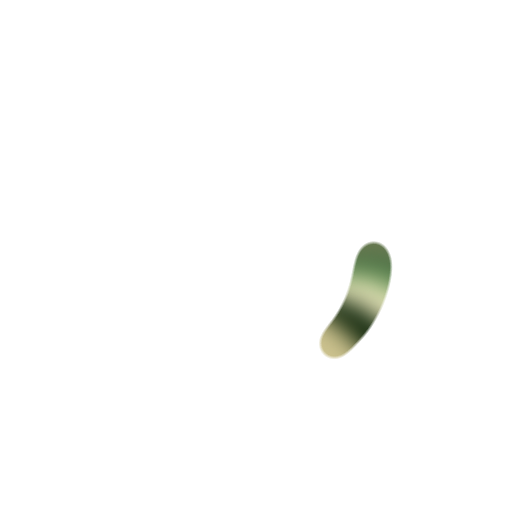
t = 0.00 s
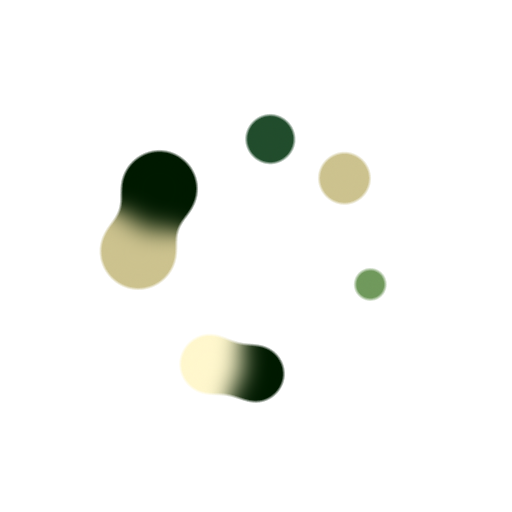
t = 1.67 s
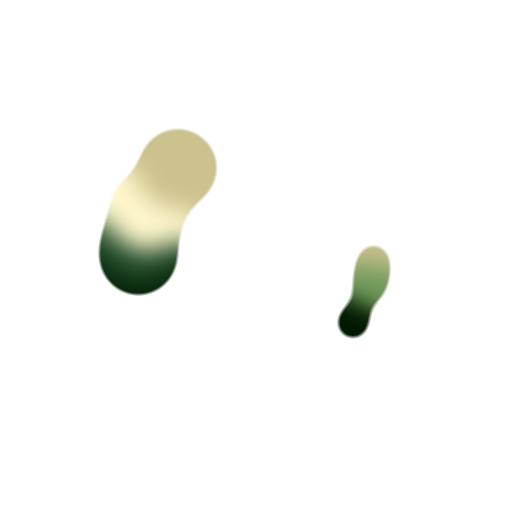
t = 3.33 s
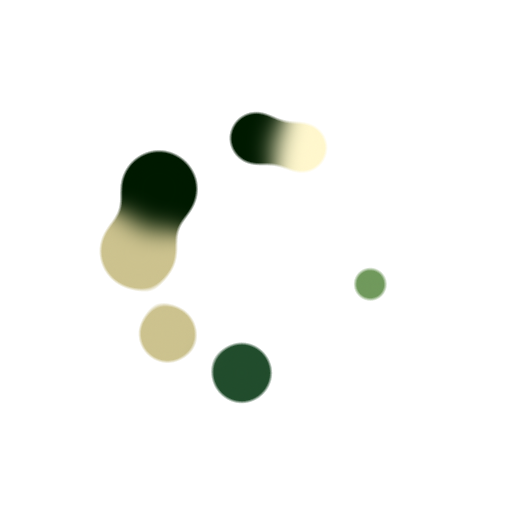
t = 5.00 s

The animated SVG that drew these frames (rendered in a browser with its animation timeline set to each time). Animation: 14 SMIL elements (animate=7,animateTransform=7); one cycle of 6.67 s, repeats indefinitely.

<?xml version="1.0" encoding="utf-8"?>
<svg xmlns="http://www.w3.org/2000/svg" xmlns:xlink="http://www.w3.org/1999/xlink" style="margin: auto; background: none; display: block; shape-rendering: auto;" width="200px" height="200px" viewBox="0 0 100 100" preserveAspectRatio="xMidYMid">
<defs>
  <filter id="ldio-3nmfzgxux8m-filter" x="-100%" y="-100%" width="300%" height="300%" color-interpolation-filters="sRGB">
    <feGaussianBlur in="SourceGraphic" stdDeviation="2.4000000000000004"></feGaussianBlur>
    <feComponentTransfer result="cutoff">
      <feFuncA type="table" tableValues="0 0 0 0 0 0 1 1 1 1 1"></feFuncA>
    </feComponentTransfer>
  </filter>
</defs>
<g filter="url(#ldio-3nmfzgxux8m-filter)"><g transform="translate(50 50)">
<g>
  <circle cx="23" cy="0" r="5" fill="#001900">
    <animate attributeName="r" keyTimes="0;0.5;1" values="3.5999999999999996;8.399999999999999;3.5999999999999996" dur="6.666666666666666s" repeatCount="indefinite" begin="-0.15000000000000005s"></animate>
  </circle>
  <animateTransform attributeName="transform" type="rotate" keyTimes="0;1" values="0;360" dur="6.666666666666666s" repeatCount="indefinite" begin="0s"></animateTransform>
</g>
</g><g transform="translate(50 50)">
<g>
  <circle cx="23" cy="0" r="5" fill="#ccc28e">
    <animate attributeName="r" keyTimes="0;0.5;1" values="3.5999999999999996;8.399999999999999;3.5999999999999996" dur="3.333333333333333s" repeatCount="indefinite" begin="-0.1285714285714286s"></animate>
  </circle>
  <animateTransform attributeName="transform" type="rotate" keyTimes="0;1" values="0;360" dur="3.333333333333333s" repeatCount="indefinite" begin="-0.021428571428571432s"></animateTransform>
</g>
</g><g transform="translate(50 50)">
<g>
  <circle cx="23" cy="0" r="5" fill="#214c2c">
    <animate attributeName="r" keyTimes="0;0.5;1" values="3.5999999999999996;8.399999999999999;3.5999999999999996" dur="2.222222222222222s" repeatCount="indefinite" begin="-0.10714285714285716s"></animate>
  </circle>
  <animateTransform attributeName="transform" type="rotate" keyTimes="0;1" values="0;360" dur="2.222222222222222s" repeatCount="indefinite" begin="-0.042857142857142864s"></animateTransform>
</g>
</g><g transform="translate(50 50)">
<g>
  <circle cx="23" cy="0" r="5" fill="#70995c">
    <animate attributeName="r" keyTimes="0;0.5;1" values="3.5999999999999996;8.399999999999999;3.5999999999999996" dur="1.6666666666666665s" repeatCount="indefinite" begin="-0.08571428571428573s"></animate>
  </circle>
  <animateTransform attributeName="transform" type="rotate" keyTimes="0;1" values="0;360" dur="1.6666666666666665s" repeatCount="indefinite" begin="-0.0642857142857143s"></animateTransform>
</g>
</g><g transform="translate(50 50)">
<g>
  <circle cx="23" cy="0" r="5" fill="#fff7cd">
    <animate attributeName="r" keyTimes="0;0.5;1" values="3.5999999999999996;8.399999999999999;3.5999999999999996" dur="1.333333333333333s" repeatCount="indefinite" begin="-0.0642857142857143s"></animate>
  </circle>
  <animateTransform attributeName="transform" type="rotate" keyTimes="0;1" values="0;360" dur="1.333333333333333s" repeatCount="indefinite" begin="-0.08571428571428573s"></animateTransform>
</g>
</g><g transform="translate(50 50)">
<g>
  <circle cx="23" cy="0" r="5" fill="#001900">
    <animate attributeName="r" keyTimes="0;0.5;1" values="3.5999999999999996;8.399999999999999;3.5999999999999996" dur="1.111111111111111s" repeatCount="indefinite" begin="-0.042857142857142864s"></animate>
  </circle>
  <animateTransform attributeName="transform" type="rotate" keyTimes="0;1" values="0;360" dur="1.111111111111111s" repeatCount="indefinite" begin="-0.10714285714285716s"></animateTransform>
</g>
</g><g transform="translate(50 50)">
<g>
  <circle cx="23" cy="0" r="5" fill="#ccc28e">
    <animate attributeName="r" keyTimes="0;0.5;1" values="3.5999999999999996;8.399999999999999;3.5999999999999996" dur="0.9523809523809521s" repeatCount="indefinite" begin="-0.021428571428571432s"></animate>
  </circle>
  <animateTransform attributeName="transform" type="rotate" keyTimes="0;1" values="0;360" dur="0.9523809523809521s" repeatCount="indefinite" begin="-0.1285714285714286s"></animateTransform>
</g>
</g></g>
<!-- [ldio] generated by https://loading.io/ --></svg>